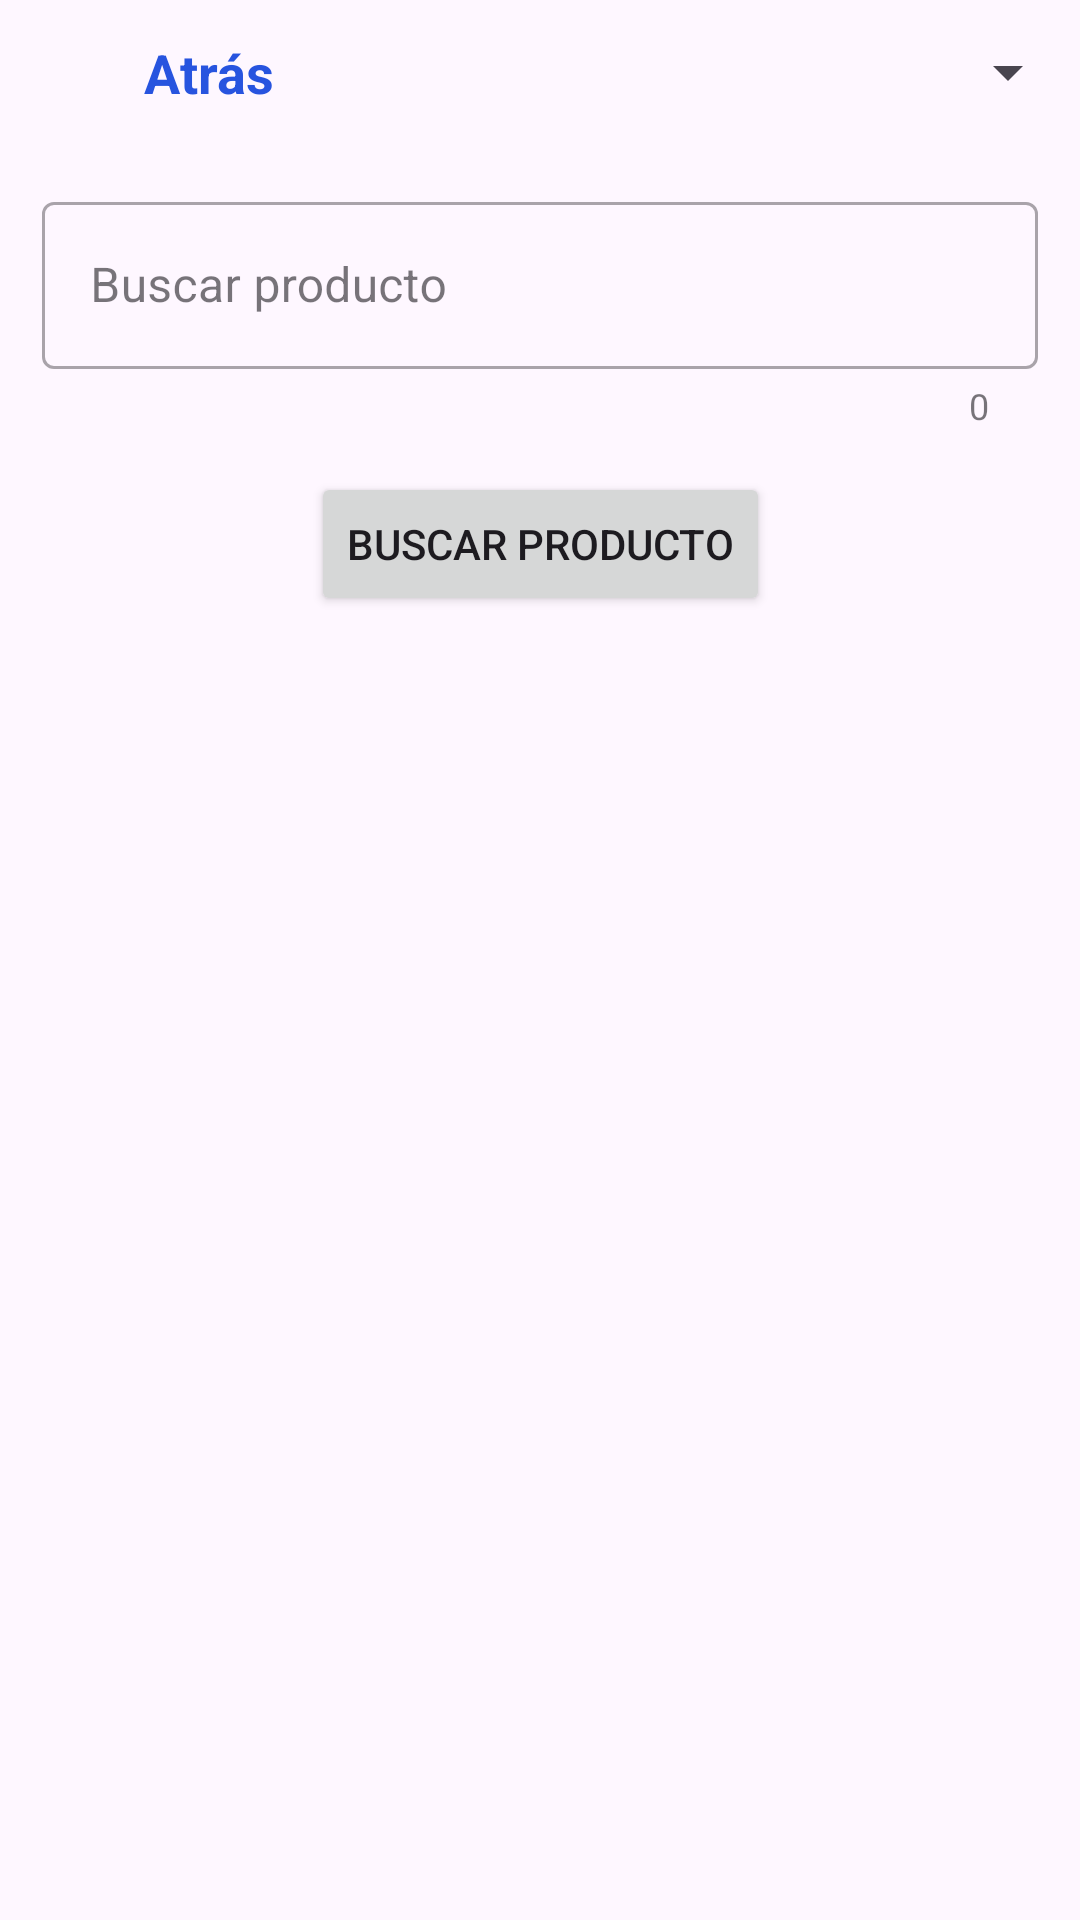

Write the Android layout XML for this screen, with the resource values it uses.
<!-- AndroidManifest.xml: application theme Theme.AppLiverpool -->
<!-- res/layout/fragment_list_product.xml -->
<?xml version="1.0" encoding="utf-8"?>
<androidx.constraintlayout.widget.ConstraintLayout xmlns:android="http://schemas.android.com/apk/res/android"
    xmlns:tools="http://schemas.android.com/tools"
    android:layout_width="match_parent"
    android:layout_height="match_parent"
    xmlns:app="http://schemas.android.com/apk/res-auto"
    tools:context=".ui.productlist.view.ListProductFragment">

    <ImageView
        android:id="@+id/ImageViewReturn"
        android:src="@drawable/ic_arrow_back"
        android:layout_width="wrap_content"
        android:layout_height="wrap_content"
        android:padding="24dp"
        app:layout_constraintTop_toTopOf="parent"
        app:layout_constraintStart_toStartOf="parent"
        app:tint="@color/blue_return_arrow" />

    <TextView
        android:layout_width="wrap_content"
        android:layout_height="wrap_content"
        app:layout_constraintStart_toEndOf="@id/ImageViewReturn"
        app:layout_constraintTop_toTopOf="@id/ImageViewReturn"
        app:layout_constraintBottom_toBottomOf="@id/ImageViewReturn"
        android:text="Atrás"
        android:textStyle="bold"
        android:textColor="@color/blue_return_arrow"
        android:textSize="18sp"
        />
    <Spinner
        android:id="@+id/SpinnerOrdenar"
        android:layout_width="wrap_content"
        android:layout_height="wrap_content"
        android:padding="24dp"
        app:layout_constraintTop_toTopOf="parent"
        app:layout_constraintEnd_toEndOf="parent"
        />

    <com.google.android.material.textfield.TextInputLayout
        android:id="@+id/tilSearch"
        android:layout_width="match_parent"
        android:layout_height="wrap_content"
        android:hint="@string/search_product"
        app:endIconMode="clear_text"
        app:counterEnabled="true"
        android:padding="14dp"
        style="@style/Widget.MaterialComponents.TextInputLayout.OutlinedBox"
        app:layout_constraintTop_toBottomOf="@id/ImageViewReturn"
        app:layout_constraintStart_toStartOf="parent"
        app:layout_constraintEnd_toEndOf="parent"
        >
        <com.google.android.material.textfield.TextInputEditText
            android:id="@+id/EditTextSearch"
            android:layout_width="match_parent"
            android:layout_height="wrap_content"
            android:inputType="textAutoComplete"/>
    </com.google.android.material.textfield.TextInputLayout>

    <Button
        android:id="@+id/ButtonSearch"
        android:layout_width="wrap_content"
        android:layout_height="wrap_content"
        android:text="Buscar Producto"
        app:layout_constraintStart_toStartOf="@id/tilSearch"
        app:layout_constraintEnd_toEndOf="@id/tilSearch"
        app:layout_constraintTop_toBottomOf="@id/tilSearch"
        />

    <ProgressBar
        android:id="@+id/progressba_products"
        android:layout_width="250dp"
        android:layout_height="250dp"
        android:visibility="gone"
        app:layout_constraintStart_toStartOf="parent"
        app:layout_constraintEnd_toEndOf="parent"
        app:layout_constraintTop_toTopOf="parent"
        app:layout_constraintBottom_toBottomOf="parent"
        />

    <androidx.recyclerview.widget.RecyclerView
        android:id="@+id/RecyclerviewProducts"
        android:layout_width="0dp"
        android:layout_height="0dp"
        tools:listitem="@layout/item_product"
        app:layout_constraintEnd_toEndOf="parent"
        app:layout_constraintStart_toStartOf="parent"
        app:layout_constraintTop_toBottomOf="@id/ButtonSearch"
        app:layout_constraintBottom_toBottomOf="parent"
         />


</androidx.constraintlayout.widget.ConstraintLayout>
<!-- res/layout/item_product.xml (included above) -->
<?xml version="1.0" encoding="utf-8"?>
<androidx.constraintlayout.widget.ConstraintLayout xmlns:android="http://schemas.android.com/apk/res/android"
    android:layout_width="match_parent"
    android:layout_height="wrap_content"
    xmlns:app="http://schemas.android.com/apk/res-auto"
    xmlns:tools="http://schemas.android.com/tools"
    android:padding="20dp"
    >

    <ImageView
        android:id="@+id/ImageViewProduct"
        android:layout_width="0dp"
        android:layout_height="0dp"
        app:layout_constraintDimensionRatio="H, 4:3"
        android:src="@drawable/ic_launcher_foreground"
        app:layout_constraintStart_toStartOf="parent"
        app:layout_constraintTop_toTopOf="parent"
        app:layout_constraintBottom_toBottomOf="parent"
        />

    <TextView
        android:id="@+id/TextViewName"
        android:layout_width="0dp"
        android:layout_height="wrap_content"
        tools:text ="Nombre del producto"
        android:textStyle="bold"
        android:textColor="@color/black_liverpool_promocion"
        android:textSize="20sp"
        app:layout_constraintStart_toEndOf="@id/ImageViewProduct"
        app:layout_constraintEnd_toEndOf="parent"
        app:layout_constraintTop_toTopOf="parent"
        android:layout_marginStart="30dp"
        />
    <TextView
        android:id="@+id/TextViewPrecioDescuento"
        android:layout_width="0dp"
        android:layout_height="wrap_content"
        tools:text ="$1,000.99"
        android:textStyle="bold"
        android:textColor="@color/red_liverpool_noaplica"
        android:textSize="16sp"
        app:layout_constraintTop_toBottomOf="@id/TextViewName"
        app:layout_constraintStart_toStartOf="@id/TextViewName"
        app:layout_constraintEnd_toEndOf="@id/TextViewName"
        android:layout_marginTop="10dp"
    />

    <TextView
        android:id="@+id/TextViewPrecio"
        android:layout_width="0dp"
        android:layout_height="wrap_content"
        tools:text ="$899.99"
        android:textStyle="bold"
        android:textColor="@color/red_liverpool_promocion"
        android:textSize="18sp"
        app:layout_constraintTop_toBottomOf="@id/TextViewPrecioDescuento"
        app:layout_constraintStart_toStartOf="@id/TextViewPrecioDescuento"
        app:layout_constraintEnd_toEndOf="@id/TextViewPrecioDescuento"
        android:layout_marginTop="10dp"
        />
    <LinearLayout
        android:layout_width="0dp"
        android:layout_height="wrap_content"
        android:orientation="horizontal"
        app:layout_constraintStart_toStartOf="@id/TextViewPrecio"
        app:layout_constraintEnd_toEndOf="@id/TextViewPrecio"
        app:layout_constraintTop_toBottomOf="@id/TextViewPrecio"
        android:gravity="start"
        android:layout_marginTop="10dp"
        >
        <androidx.cardview.widget.CardView
            android:id="@+id/color1"
            android:layout_width="14dp"
            android:layout_height="14dp"
            android:layout_marginEnd="5dp"
            app:cardCornerRadius="50dp"
            android:backgroundTint="@color/red_liverpool_promocion"
            />
        <androidx.cardview.widget.CardView
            android:id="@+id/color2"
            android:layout_width="14dp"
            android:layout_height="14dp"
            android:layout_marginEnd="5dp"
            app:cardCornerRadius="50dp"
            android:backgroundTint="@color/red_liverpool_promocion"
            />
        <androidx.cardview.widget.CardView
            android:id="@+id/color3"
            android:layout_width="14dp"
            android:layout_height="14dp"
            android:layout_marginEnd="5dp"
            app:cardCornerRadius="50dp"
            android:backgroundTint="@color/red_liverpool_promocion"
            />
        <androidx.cardview.widget.CardView
            android:id="@+id/color4"
            android:layout_width="14dp"
            android:layout_height="14dp"
            android:layout_marginEnd="5dp"
            app:cardCornerRadius="50dp"
            android:backgroundTint="@color/red_liverpool_promocion"
            />
        <androidx.cardview.widget.CardView
            android:id="@+id/color5"
            android:layout_width="14dp"
            android:layout_height="14dp"
            android:layout_marginEnd="5dp"
            app:cardCornerRadius="50dp"
            android:backgroundTint="@color/red_liverpool_promocion"
            />

    </LinearLayout>


</androidx.constraintlayout.widget.ConstraintLayout>
<!-- resources referenced by this layout -->
<resources>
  <color name="black_liverpool_promocion">#2C2A2A</color>
  <color name="blue_return_arrow">#2754DF</color>
  <color name="red_liverpool_noaplica">#5E5858</color>
  <color name="red_liverpool_promocion">#E61506</color>
  <string name="search_product">Buscar producto</string>
  <style name="Theme.AppLiverpool" parent="Base.Theme.AppLiverpool" />
  <style name="Base.Theme.AppLiverpool" parent="Theme.Material3.DayNight.NoActionBar">
          
          
      </style>
</resources>
